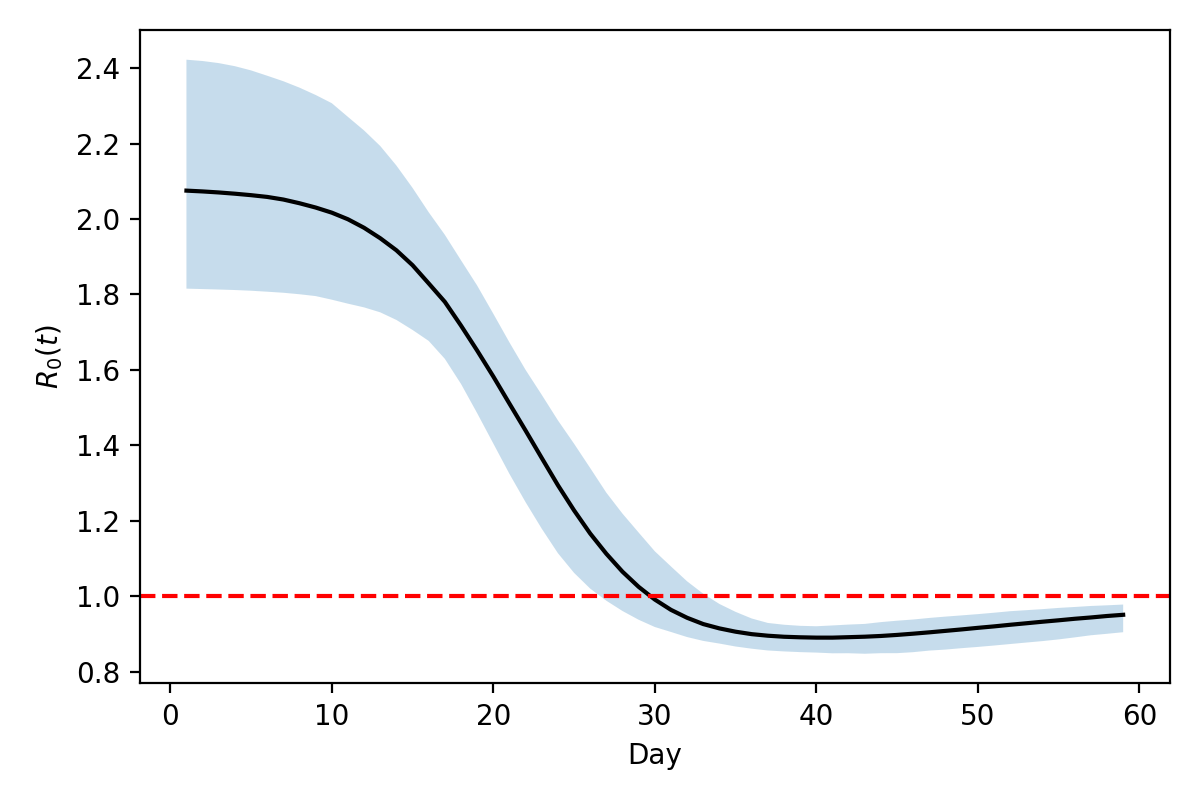

The data file committed next to this chart (first rows):
Day, median, ci_low, ci_high
1.0, 2.075, 1.815, 2.422
2.0, 2.073, 1.814, 2.419
3.0, 2.07, 1.813, 2.413
4.0, 2.067, 1.812, 2.405
5.0, 2.063, 1.81, 2.394
6.0, 2.058, 1.807, 2.38
7.0, 2.051, 1.804, 2.365
8.0, 2.042, 1.8, 2.348
9.0, 2.03, 1.796, 2.329
10.0, 2.017, 1.786, 2.307
11.0, 1.999, 1.775, 2.271
12.0, 1.977, 1.766, 2.235
13.0, 1.949, 1.752, 2.193
14.0, 1.917, 1.732, 2.142
15.0, 1.877, 1.706, 2.082
16.0, 1.829, 1.677, 2.018
17.0, 1.78, 1.629, 1.958
18.0, 1.717, 1.563, 1.89
19.0, 1.651, 1.485, 1.824
20.0, 1.582, 1.405, 1.749
21.0, 1.51, 1.324, 1.673
22.0, 1.439, 1.249, 1.6
23.0, 1.366, 1.179, 1.534
24.0, 1.294, 1.114, 1.466
25.0, 1.227, 1.062, 1.404
26.0, 1.166, 1.02, 1.34
27.0, 1.112, 0.9879, 1.274
28.0, 1.065, 0.9606, 1.219
29.0, 1.025, 0.9374, 1.169
30.0, 0.991, 0.9182, 1.119
31.0, 0.9637, 0.905, 1.079
32.0, 0.9427, 0.8915, 1.039
33.0, 0.926, 0.8813, 1.006
34.0, 0.9145, 0.8743, 0.9793
35.0, 0.9058, 0.8665, 0.9584
36.0, 0.8992, 0.8607, 0.9408
37.0, 0.8951, 0.856, 0.929
38.0, 0.8924, 0.8535, 0.9242
39.0, 0.8909, 0.8516, 0.9213
40.0, 0.89, 0.8504, 0.9202
41.0, 0.89, 0.8485, 0.9223
42.0, 0.8912, 0.8487, 0.9247
43.0, 0.8925, 0.8473, 0.9264
44.0, 0.8944, 0.8488, 0.9312
45.0, 0.8972, 0.8488, 0.9349
46.0, 0.9005, 0.8515, 0.9381
47.0, 0.9041, 0.8557, 0.9423
48.0, 0.9079, 0.8583, 0.9458
49.0, 0.9118, 0.8621, 0.949
50.0, 0.916, 0.8654, 0.9523
51.0, 0.9198, 0.8691, 0.956
52.0, 0.9241, 0.873, 0.9601
53.0, 0.9281, 0.877, 0.9628
54.0, 0.9322, 0.8808, 0.9656
55.0, 0.936, 0.8853, 0.9688
56.0, 0.94, 0.8907, 0.9713
57.0, 0.9435, 0.8963, 0.974
58.0, 0.9474, 0.9002, 0.9757
59.0, 0.9506, 0.9044, 0.9777
